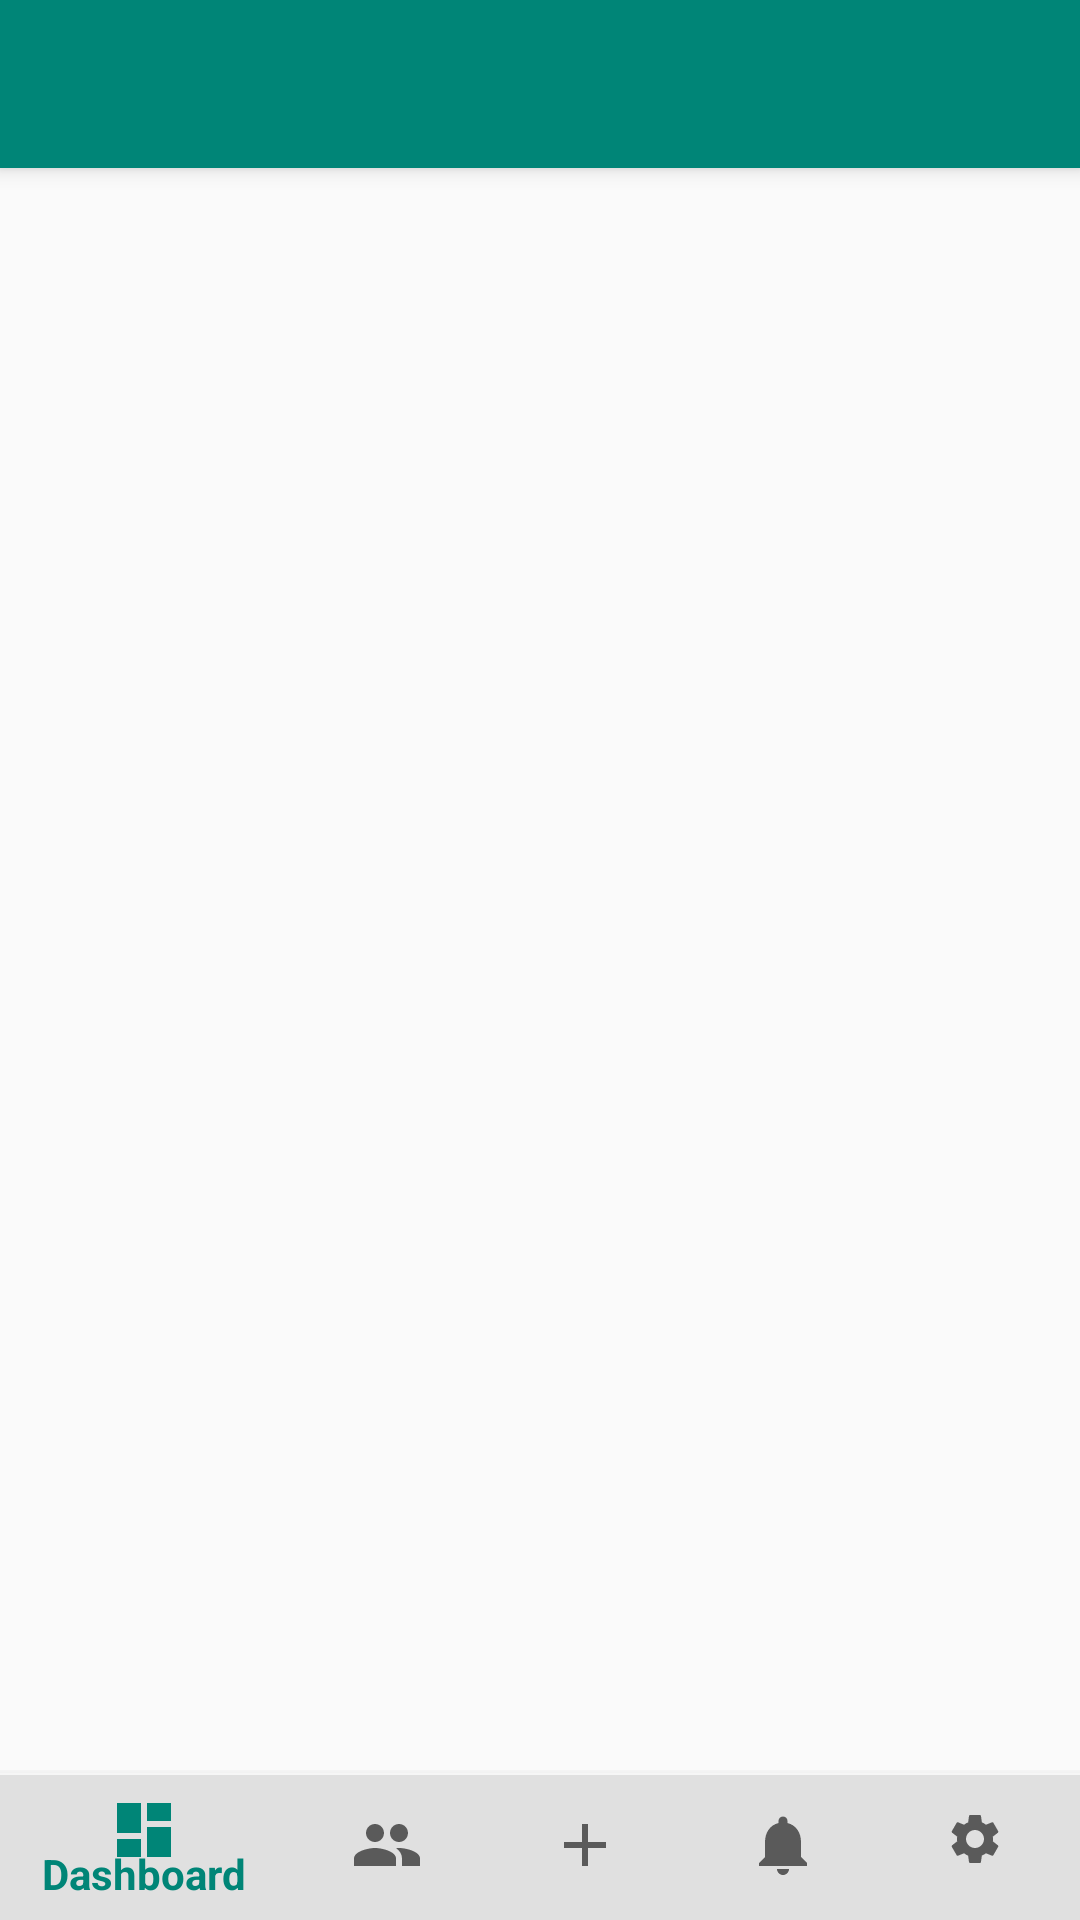

Layout XML and referenced resources for this Android screen:
<!-- AndroidManifest.xml: application theme AppTheme -->
<!-- res/layout/activity_add_expense_next.xml -->
<?xml version="1.0" encoding="utf-8"?>
<android.support.design.widget.CoordinatorLayout xmlns:android="http://schemas.android.com/apk/res/android"
    android:layout_width="match_parent"
    android:layout_height="match_parent"
    xmlns:tools="http://schemas.android.com/tools"
    xmlns:app="http://schemas.android.com/apk/res-auto"
    tools:context=".Dashboard">
    <android.support.v7.widget.Toolbar
        android:id="@+id/my_toolbar"
        android:layout_width="match_parent"
        android:layout_height="?attr/actionBarSize"
        android:background="@color/colorPrimary"
        android:elevation="4dp"
        android:theme="@style/ThemeOverlay.AppCompat.Dark.ActionBar"
        app:popupTheme="@style/ThemeOverlay.AppCompat.Light"/>

    <RelativeLayout
        android:layout_width="match_parent"
        android:layout_height="match_parent">

        <RelativeLayout
            android:layout_width="match_parent"
            android:layout_height="50dp"
            android:id="@+id/topBar">

            <android.support.design.widget.AppBarLayout
                android:layout_width="match_parent"
                android:layout_height="wrap_content">



            </android.support.design.widget.AppBarLayout>

        </RelativeLayout>




        <RelativeLayout
            android:id="@+id/relLayoutForListView"
            android:layout_below="@+id/topBar"
            android:layout_above="@+id/bottomBar"
            android:layout_width="match_parent"
            android:layout_height="match_parent">

            <TextView
                android:layout_width="match_parent"
                android:layout_height="wrap_content"
                android:layout_marginTop="80dp"
                android:textSize="30sp"
                android:id="@+id/activityTitle3"
                android:textAlignment="center"/>

            <TextView
                android:layout_width="match_parent"
                android:layout_height="wrap_content"
                android:id="@+id/textDetected"
                android:textSize="30sp"
                android:textAlignment="center"/>

            
            <ListView
                android:id="@+id/list"
                android:layout_width="wrap_content"
                android:layout_height="wrap_content"
                android:descendantFocusability="blocksDescendants"></ListView>

        </RelativeLayout>


        <RelativeLayout
            android:layout_width="match_parent"
            android:layout_height="50dp"
            android:id="@+id/bottomBar"
            android:layout_alignParentBottom="true">

            <android.support.design.widget.BottomNavigationView
                android:layout_width="match_parent"
                android:layout_height="match_parent"
                android:id="@+id/bottomNavView_Bar"
                android:background="@drawable/white_grey_border_top"
                app:menu="@menu/bottom_navigation_menu">


            </android.support.design.widget.BottomNavigationView>
        </RelativeLayout>

    </RelativeLayout>

</android.support.design.widget.CoordinatorLayout>
<!-- resources referenced by this layout -->
<resources>
  <color name="colorPrimary">#008577</color>
  <!-- drawable white_grey_border_top (drawable) -->
  <?xml version="1.0" encoding="utf-8"?>
  <layer-list xmlns:android="http://schemas.android.com/apk/res/android"
      android:layout_width="match_parent"
      android:layout_height="1dp">
  
      <item
          android:bottom="-1dp"
          android:right="-1dp"
          android:left="-1dp"
          android:top="1dp">
  
          <shape
              android:shape="rectangle">
              <stroke android:width="0.5dp"
                      android:color="@color/bottom_tabs"/>
              <solid android:color="#e0e0e0"/>
          </shape>
  
      </item>
  
  
  
  </layer-list>
  <style name="AppTheme" parent="Theme.AppCompat.Light.NoActionBar">
          
  
          <item name="colorPrimary">@color/colorPrimary</item>
          <item name="colorPrimaryDark">@color/colorPrimaryDark</item>
          <item name="colorAccent">@color/colorAccent</item>
      </style>
  <color name="bottom_tabs">#F6F6F6</color>
  <color name="colorPrimaryDark">#3D5955</color>
  <color name="colorAccent">#618D84</color>
</resources>
